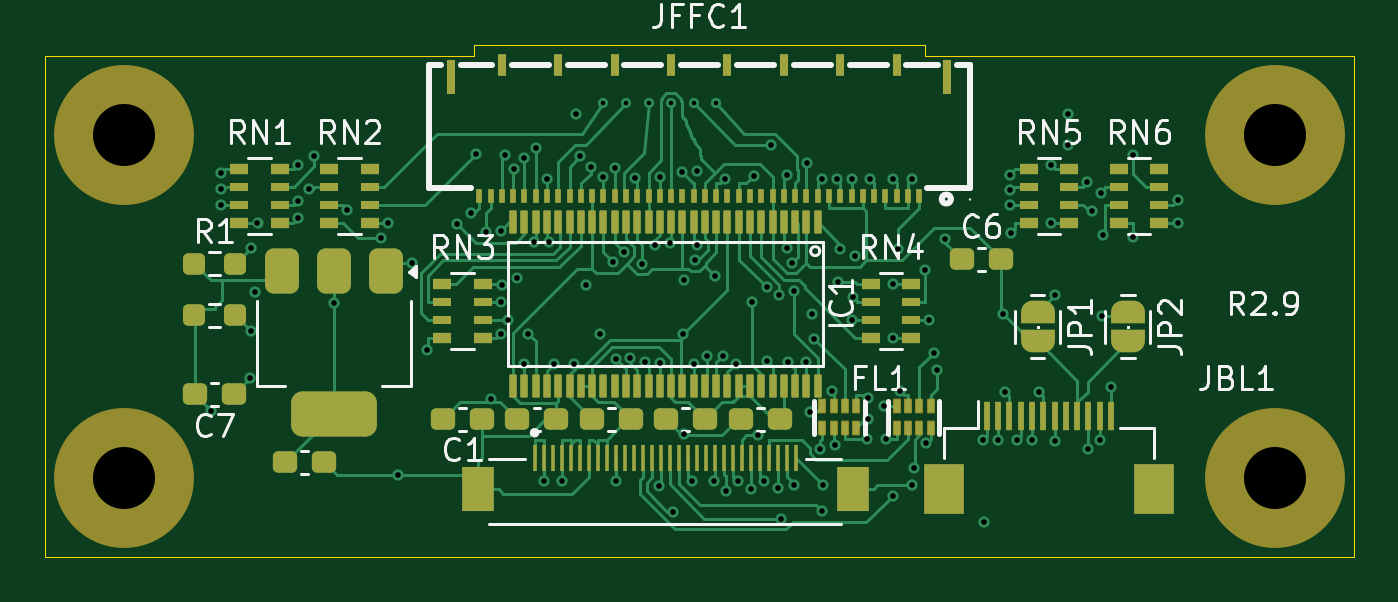
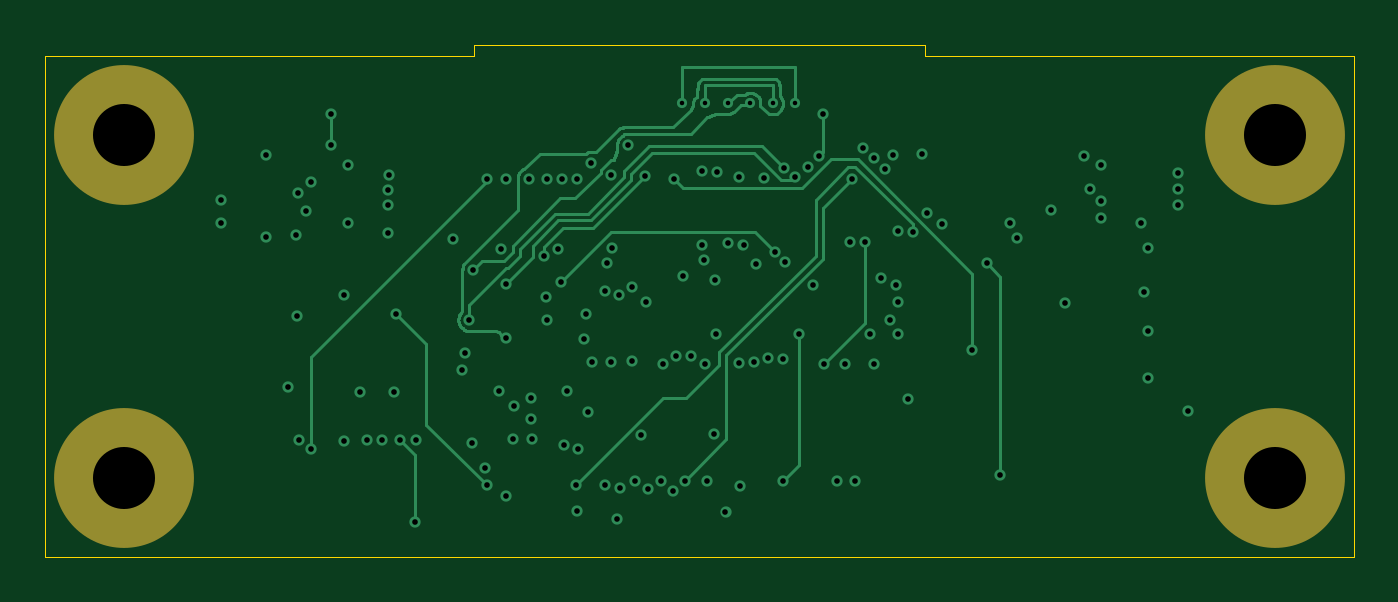
Circuit board: 10 layer files. Board 58.0 x 22.7 mm.
- bottom_copper: koyomi-lvds-hat-B_Cu.gbl (19550 bytes)
- bottom_mask: koyomi-lvds-hat-B_Mask.gbs (691 bytes)
- bottom_silk: koyomi-lvds-hat-B_Silkscreen.gbo (701 bytes)
- outline: koyomi-lvds-hat-Edge_Cuts.gm1 (922 bytes)
- top_copper: koyomi-lvds-hat-F_Cu.gtl (56500 bytes)
- top_mask: koyomi-lvds-hat-F_Mask.gts (9947 bytes)
- paste: koyomi-lvds-hat-F_Paste.gtp (8491 bytes)
- top_silk: koyomi-lvds-hat-F_Silkscreen.gto (50897 bytes)
- drill: koyomi-lvds-hat-NPTH.drl (414 bytes)
- drill: koyomi-lvds-hat-PTH.drl (3287 bytes)

=== bottom_copper: koyomi-lvds-hat-B_Cu.gbl (19550 bytes, source omitted) ===
=== bottom_mask: koyomi-lvds-hat-B_Mask.gbs ===
%TF.GenerationSoftware,KiCad,Pcbnew,10.99.0-2630-ge98e17ed18*%
%TF.CreationDate,2026-08-21T02:08:58+07:00*%
%TF.ProjectId,koyomi-lvds-hat,6b6f796f-6d69-42d6-9c76-64732d686174,rev?*%
%TF.SameCoordinates,Original*%
%TF.FileFunction,Soldermask,Bot*%
%TF.FilePolarity,Negative*%
%FSLAX46Y46*%
G04 Gerber Fmt 4.6, Leading zero omitted, Abs format (unit mm)*
G04 Created by KiCad (PCBNEW 10.99.0-2630-ge98e17ed18) date 2026-08-21 02:08:58*
%MOMM*%
%LPD*%
G01*
G04 APERTURE LIST*
%ADD10C,6.200000*%
G04 APERTURE END LIST*
D10*
%TO.C,H2*%
X145500000Y-25500000D03*
%TD*%
%TO.C,H4*%
X145500000Y-40700000D03*
%TD*%
%TO.C,H1*%
X94500000Y-25500000D03*
%TD*%
%TO.C,H3*%
X94500000Y-40700000D03*
%TD*%
M02*

=== bottom_silk: koyomi-lvds-hat-B_Silkscreen.gbo ===
%TF.GenerationSoftware,KiCad,Pcbnew,10.99.0-2630-ge98e17ed18*%
%TF.CreationDate,2026-08-21T02:08:58+07:00*%
%TF.ProjectId,koyomi-lvds-hat,6b6f796f-6d69-42d6-9c76-64732d686174,rev?*%
%TF.SameCoordinates,Original*%
%TF.FileFunction,Legend,Bot*%
%TF.FilePolarity,Positive*%
%FSLAX46Y46*%
G04 Gerber Fmt 4.6, Leading zero omitted, Abs format (unit mm)*
G04 Created by KiCad (PCBNEW 10.99.0-2630-ge98e17ed18) date 2026-08-21 02:08:58*
%MOMM*%
%LPD*%
G01*
G04 APERTURE LIST*
%ADD10C,6.200000*%
G04 APERTURE END LIST*
%LPC*%
D10*
%TO.C,H2*%
X145500000Y-25500000D03*
%TD*%
%TO.C,H4*%
X145500000Y-40700000D03*
%TD*%
%TO.C,H1*%
X94500000Y-25500000D03*
%TD*%
%TO.C,H3*%
X94500000Y-40700000D03*
%TD*%
%LPD*%
M02*

=== outline: koyomi-lvds-hat-Edge_Cuts.gm1 ===
%TF.GenerationSoftware,KiCad,Pcbnew,10.99.0-2630-ge98e17ed18*%
%TF.CreationDate,2026-08-21T02:08:58+07:00*%
%TF.ProjectId,koyomi-lvds-hat,6b6f796f-6d69-42d6-9c76-64732d686174,rev?*%
%TF.SameCoordinates,Original*%
%TF.FileFunction,Profile,NP*%
%FSLAX46Y46*%
G04 Gerber Fmt 4.6, Leading zero omitted, Abs format (unit mm)*
G04 Created by KiCad (PCBNEW 10.99.0-2630-ge98e17ed18) date 2026-08-21 02:08:58*
%MOMM*%
%LPD*%
G01*
G04 APERTURE LIST*
%TA.AperFunction,Profile*%
%ADD10C,0.050000*%
%TD*%
G04 APERTURE END LIST*
D10*
X91000000Y-22000000D02*
X110000000Y-22000000D01*
X91000000Y-44200000D02*
X91000000Y-22000000D01*
X110000000Y-21500000D02*
X130000000Y-21500000D01*
X110000000Y-22000000D02*
X110000000Y-21500000D01*
X130000000Y-21500000D02*
X130000000Y-22000000D01*
X130000000Y-22000000D02*
X149000000Y-22000000D01*
X149000000Y-22000000D02*
X149000000Y-44200000D01*
X149000000Y-44200000D02*
X91000000Y-44200000D01*
M02*

=== top_copper: koyomi-lvds-hat-F_Cu.gtl (56500 bytes, source omitted) ===
=== top_mask: koyomi-lvds-hat-F_Mask.gts (9947 bytes, source omitted) ===
=== paste: koyomi-lvds-hat-F_Paste.gtp (8491 bytes, source omitted) ===
=== top_silk: koyomi-lvds-hat-F_Silkscreen.gto (50897 bytes, source omitted) ===
=== drill: koyomi-lvds-hat-NPTH.drl ===
M48
; DRILL file KiCad 10.99.0-2630-ge98e17ed18 date 2026-08-21T02:08:59
; FORMAT={-:-/ absolute / metric / decimal}
; #@! TF.CreationDate,2026-08-21T02:08:59+07:00
; #@! TF.GenerationSoftware,Kicad,Pcbnew,10.99.0-2630-ge98e17ed18
; #@! TF.FileFunction,NonPlated,1,4,NPTH
FMAT,2
METRIC
; #@! TA.AperFunction,NonPlated,NPTH,ComponentDrill
T1C2.750
%
G90
G05
T1
X94.5Y-25.5
X94.5Y-40.7
X145.5Y-25.5
X145.5Y-40.7
M30

=== drill: koyomi-lvds-hat-PTH.drl ===
M48
; DRILL file KiCad 10.99.0-2630-ge98e17ed18 date 2026-08-21T02:08:59
; FORMAT={-:-/ absolute / metric / decimal}
; #@! TF.CreationDate,2026-08-21T02:08:59+07:00
; #@! TF.GenerationSoftware,Kicad,Pcbnew,10.99.0-2630-ge98e17ed18
; #@! TF.FileFunction,Plated,1,4,PTH
FMAT,2
METRIC
; #@! TA.AperFunction,Plated,PTH,ViaDrill
T1C0.200
; #@! TA.AperFunction,Plated,PTH,ViaDrill
T2C0.250
%
G90
G05
T1
X115.75Y-24.1
X116.75Y-24.1
X117.75Y-24.1
X118.75Y-24.1
X119.75Y-24.1
X120.75Y-24.1
T2
X98.363Y-37.726
X98.782Y-28.6
X98.784Y-27.189
X98.788Y-27.892
X100.096Y-36.266
X100.113Y-30.499
X100.122Y-34.209
X100.29Y-32.475
X100.416Y-29.404
X102.204Y-29.201
X102.216Y-26.811
X102.219Y-28.407
X102.679Y-27.879
X102.939Y-26.414
X103.8Y-32.955
X104.404Y-28.836
X105.905Y-30.058
X106.214Y-29.414
X106.662Y-40.587
X107.271Y-31.188
X107.913Y-35.036
X109.255Y-29.442
X109.901Y-28.961
X110.115Y-26.335
X110.543Y-29.796
X110.772Y-37.206
X111.195Y-29.74
X111.204Y-34.304
X111.211Y-32.9
X111.272Y-32.143
X111.405Y-26.371
X111.537Y-33.7
X111.767Y-27.022
X111.936Y-31.841
X112.25Y-26.54
X112.25Y-35.652
X112.417Y-34.319
X112.653Y-30.259
X112.762Y-26.083
X113.1Y-40.834
X113.25Y-27.454
X113.336Y-30.266
X113.546Y-35.646
X113.9Y-40.832
X114.466Y-35.653
X114.523Y-24.564
X114.719Y-26.439
X114.965Y-32.143
X115.179Y-26.9
X115.606Y-34.322
X115.75Y-27.366
X116.185Y-31.135
X116.25Y-26.945
X116.289Y-35.414
X116.3Y-40.842
X116.646Y-30.675
X116.94Y-35.381
X117.153Y-27.39
X117.472Y-31.198
X117.592Y-35.572
X118.045Y-30.396
X118.206Y-41.047
X118.25Y-27.367
X118.25Y-35.628
X118.723Y-30.275
X118.843Y-42.2
X119.214Y-27.13
X119.285Y-34.317
X119.322Y-31.942
X119.344Y-38.764
X119.677Y-40.834
X119.75Y-35.635
X119.809Y-31.058
X119.887Y-27.107
X119.887Y-30.387
X120.355Y-35.301
X120.651Y-40.833
X120.711Y-31.753
X121.035Y-35.297
X121.118Y-27.455
X121.176Y-41.264
X121.622Y-35.631
X121.699Y-40.856
X122.3Y-41.2
X122.348Y-32.895
X122.41Y-27.313
X122.588Y-38.819
X122.875Y-40.832
X122.986Y-32.257
X123.009Y-35.535
X123.158Y-25.934
X123.5Y-41.155
X123.552Y-32.613
X123.637Y-42.509
X123.88Y-30.51
X123.905Y-27.265
X123.934Y-35.55
X124.093Y-31.161
X124.188Y-41.021
X124.204Y-32.417
X124.75Y-35.556
X124.793Y-26.742
X124.92Y-37.802
X125.012Y-33.446
X125.105Y-34.55
X125.369Y-39.419
X125.434Y-27.45
X125.438Y-42.165
X125.492Y-41.022
X125.861Y-36.845
X126.02Y-39.256
X126.112Y-27.461
X126.157Y-32.016
X126.257Y-30.555
X126.764Y-27.458
X126.777Y-33.7
X126.798Y-32.668
X126.909Y-30.86
X127.419Y-38.977
X127.482Y-37.172
X127.483Y-38.074
X127.573Y-27.462
X128.209Y-37.525
X128.283Y-38.977
X128.569Y-41.512
X128.573Y-27.462
X128.589Y-34.5
X128.589Y-32.1
X128.816Y-30.558
X128.903Y-36.834
X129.428Y-27.461
X129.437Y-41.035
X129.52Y-40.269
X130.027Y-31.49
X130.065Y-39.166
X130.204Y-33.7
X130.387Y-35.146
X130.528Y-35.927
X130.909Y-30.116
X132.558Y-39.019
X132.604Y-42.642
X133.25Y-39.031
X133.458Y-33.428
X133.554Y-36.877
X133.757Y-27.28
X133.792Y-28.6
X133.794Y-27.933
X133.801Y-29.838
X134.074Y-39.002
X134.748Y-39.002
X135.065Y-36.889
X135.58Y-29.4
X135.589Y-26.816
X135.75Y-39.067
X135.771Y-32.579
X136.335Y-24.564
X136.335Y-25.956
X137.208Y-27.6
X137.227Y-39.401
X137.418Y-28.886
X137.75Y-39.002
X137.793Y-28.065
X137.846Y-33.544
X137.901Y-29.95
X138.255Y-36.684
X139.225Y-26.391
X139.227Y-30.002
X141.205Y-29.415
X141.206Y-28.402
M30
